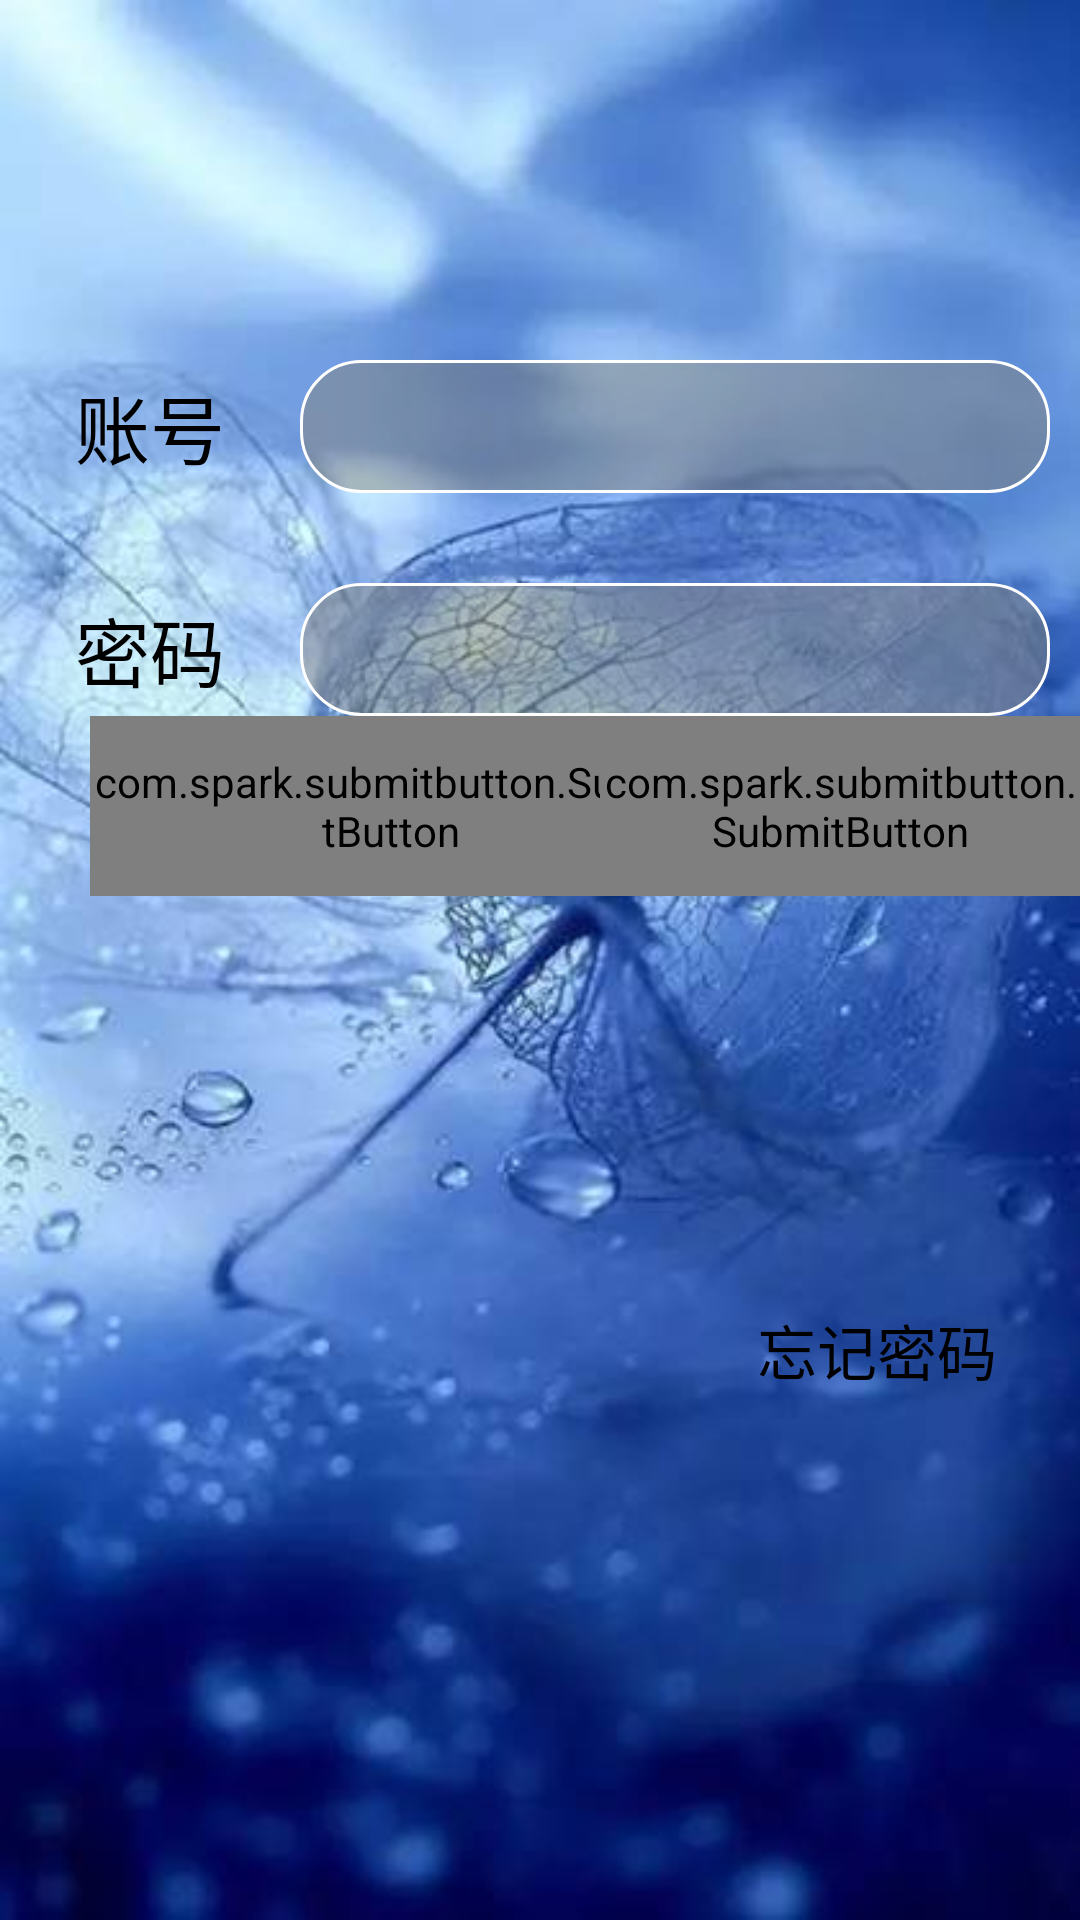

This screen was rendered from an Android layout file. Write that file and the resources it references.
<!-- AndroidManifest.xml: application theme AppTheme -->
<!-- res/layout/activity_main.xml -->
<?xml version="1.0" encoding="utf-8"?>
<RelativeLayout xmlns:android="http://schemas.android.com/apk/res/android"
    xmlns:app="http://schemas.android.com/apk/res-auto"
    xmlns:tools="http://schemas.android.com/tools"
    android:layout_width="match_parent"
    android:layout_height="match_parent"
    android:background="@drawable/lbg"
    tools:context=".Activity.MainActivity">

    <LinearLayout
        android:id="@+id/linearuser"
        android:layout_width="match_parent"
        android:layout_height="wrap_content"
        android:layout_marginTop="120dp"
        >
        <TextView
            android:layout_width="wrap_content"
            android:layout_height="match_parent"
            android:text="账号"
            android:textSize="25dp"
            android:gravity="center"
            android:layout_gravity="center"
            android:layout_marginLeft="25dp"
            android:textColor="@color/black"
            />

        <EditText
            android:id="@+id/login_user"
            android:layout_width="250dp"
            android:layout_marginLeft="25dp"
            android:layout_height="wrap_content"
            android:gravity="center"
            android:textColor="#fefefe"
            android:background="@drawable/shapefile"

            />

    </LinearLayout>
    <LinearLayout
        android:id="@+id/linearpasword"
        android:layout_width="match_parent"
        android:layout_height="wrap_content"
        android:layout_marginTop="30dp"
        android:layout_below="@+id/linearuser"
        >
        <TextView
            android:layout_width="wrap_content"
            android:layout_height="match_parent"
            android:text="密码"
            android:textSize="25dp"
            android:gravity="center"
            android:layout_gravity="center"
            android:layout_marginLeft="25dp"
            android:textColor="@color/black"
            />

        <EditText
            android:id="@+id/login_password"
            android:layout_width="250dp"
            android:layout_marginLeft="25dp"
            android:layout_height="wrap_content"
            android:inputType="textPassword"
            android:gravity="center"
            android:textColor="#fefefe"
            android:background="@drawable/shapefile"
            />
    </LinearLayout>

    <com.spark.submitbutton.SubmitButton
        android:id="@+id/login_bt"
        android:layout_width="200dp"
        android:layout_height="60dp"
        android:layout_below="@+id/linearpasword"

        android:layout_alignParentStart="true"

        android:layout_marginStart="30dp"
        android:text="登录"
        android:textColor="@color/black"
        app:sub_btn_background="@color/white"
        app:sub_btn_duration="3000"
        app:sub_btn_line_color="@color/yellow"
        app:sub_btn_ripple_color="@color/yellow"
        app:sub_btn_tick_color="@color/white" />

    <com.spark.submitbutton.SubmitButton
        android:id="@+id/register_bt"
        android:layout_width="200dp"
        android:layout_height="60dp"
        android:layout_below="@+id/linearpasword"
        android:layout_marginLeft="200dp"

        android:text="注册"
        android:textColor="@color/black"
        app:sub_btn_background="@color/white"
        app:sub_btn_duration="3000"
        app:sub_btn_line_color="@color/yellow"
        app:sub_btn_ripple_color="@color/yellow"
        app:sub_btn_tick_color="@color/white" />

    <TextView
        android:id="@+id/forget_password"
        android:layout_width="105dp"
        android:layout_height="80dp"
        android:layout_alignParentBottom="true"
        android:layout_gravity="center"
        android:layout_marginLeft="240dp"
        android:layout_marginBottom="150dp"
        android:gravity="center"
        android:text="忘记密码"
        android:textSize="20dp"
        android:textColor="@color/black"
        />


</RelativeLayout>
<!-- resources referenced by this layout -->
<resources>
  <!-- drawable lbg: jpg bitmap (drawable, 31141 bytes) -->
  <!-- drawable shapefile (drawable-v24) -->
  <?xml version="1.0" encoding="utf-8"?>
  <shape xmlns:android="http://schemas.android.com/apk/res/android">
      <solid android:color="#75858175" />
      <stroke android:width="1dip" android:color="#fefefe" />
      <corners android:radius="20dp"/>
      <padding android:bottom="10dp"
          android:left="10dp"
          android:right="10dp"
          android:top="10dp"/>
  </shape>
  <style name="AppTheme" parent="Theme.AppCompat.Light.DarkActionBar">
          
          <item name="colorPrimary">@color/my_color</item>
          <item name="colorPrimaryDark">@color/my_color</item>
          <item name="colorAccent">@color/colorAccent</item>
      </style>
  <color name="my_color">#87CEEB</color>
  <color name="colorAccent">#D81B60</color>
  <!-- not gathered from this repository: default colours our renderer supplied (Android Studio template values) -->
  <color name="black">#FF000000</color>
  <color name="white">#FFFFFFFF</color>
</resources>
